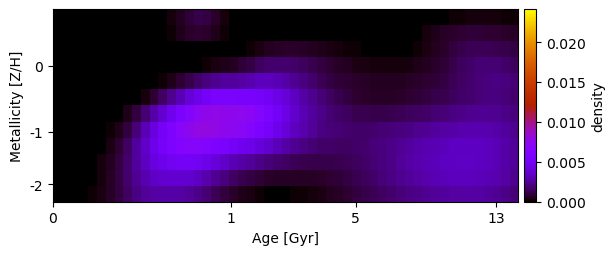

The file beside this chart, header and first rows:
1.045337971484642553e-19, -1.575874170561743661e-19, 2.536696549493559089e-20, -3.298213016495549638e-19, -7.922875198982044835e-21, -7.270809258786980035e-19, -5.404214843915267063e-20, -9.296544876403415174e-21, -5.886900769949240607e-20, 4.428264238294225446e-20, -3.605040380118725639e-19, 6.479172983737368157e-20, -4.255008913172945898e-21, 2.049939988816028595e-04, 5.261647889361501049e-04, 8.511210161726544005e-04, 1.164304715572616689e-03, 1.118365148743799033e-03, 7.072550646948039341e-04, 2.662847620237587505e-04, -4.250799691772946032e-20, -8.700429230324376817e-19, 3.244412634829566785e-20, -4.023551817378785129e-20
-1.243994809796469693e-18, -1.443921202372379562e-20, 9.676334328335776282e-20, -6.401048785270085622e-19, -1.370443332395548346e-20, 3.666397538830558963e-19, -9.240259318950391043e-22, -3.171453341481436563e-19, -1.575029273137829484e-19, 4.400822859002858335e-20, 5.540759170674555481e-20, -1.734549495532833710e-19, -1.715106618031760301e-21, 1.699409003827629652e-04, 4.236783143756011586e-04, 6.758537925616212808e-04, 7.907238577325694439e-04, 6.737686735717687185e-04, 3.924938179467701003e-04, 9.996063624874189574e-05, -6.319663742747091643e-20, 2.115812087846110635e-20, 4.992372530453716450e-20, 4.117440879013684780e-22
1.552132816504694152e-19, -8.413154385755406830e-20, 5.145655619586087658e-19, -2.035920279107689616e-20, -5.219520665643247230e-19, 1.181230035237934780e-20, -9.162112316072081023e-19, -2.000015944335146913e-20, 1.147578939274104015e-19, 8.616294868949265391e-20, -4.988158451018565596e-20, 2.160901574193997964e-20, -6.248827753122793287e-20, 6.168626195861951722e-21, 3.896400795669615857e-22, -2.895095904111990412e-21, 9.277919059538968304e-20, -8.994265688763231394e-21, 5.375189665809733650e-21, -5.289652805671490203e-21, 9.462572113525043948e-20, 4.947385841005261346e-21, 1.318285805688625286e-04, 3.138693528893408903e-04
2.930716827721608800e-19, 5.684136434296250862e-19, -2.824229012311623650e-20, -4.992644821578920952e-20, -2.458272163254690614e-19, -7.194265264960353923e-20, -5.324390574869418188e-20, -1.041062837208409056e-18, -1.286170739894651234e-20, 6.258810415498144515e-20, -1.357175186313749323e-20, -5.276460155629482564e-20, -2.352583248756039919e-19, -1.343140784569257495e-20, -3.031428046175582037e-19, -3.802888037149758057e-20, 0.000000000000000000e+00, 1.513425871875468515e-04, 3.251770276402992364e-04, 4.387338085899315722e-04, 5.189299229524976364e-04, 8.527165393694205453e-04, 1.116942184112956109e-03, 1.508194222747412773e-03
-2.462401340105826482e-19, 5.558333481166899305e-20, 8.440145106483427726e-20, 1.745154471819321376e-21, 7.737426821862574804e-20, 2.181927935269305948e-19, -1.914444393764217558e-20, 8.244473142692288065e-20, -4.338738812201328996e-19, -1.924234473954744218e-19, 4.690152065040794147e-20, -9.583867012745452339e-20, 9.798950575869071894e-05, 4.081191849507753711e-04, 7.985506565268153103e-04, 1.183293757818181663e-03, 1.604446389112441310e-03, 2.009312072304933819e-03, 2.324882599655963243e-03, 2.549665321964385712e-03, 2.627169773893318731e-03, 2.693826739407387174e-03, 2.944383112370386937e-03, 3.249411901953266641e-03
8.088820545589156931e-20, -3.025047610971237266e-20, 2.340414003303917399e-20, -2.073758735550582390e-21, -3.381311928988475597e-19, -1.236257159869440556e-20, 3.349605166366350670e-20, 6.797367284475023207e-19, -1.459887978835208833e-19, -7.693778125231642166e-20, 2.522361884184812588e-04, 8.046893478046380967e-04, 1.528078932112159147e-03, 2.311873288929821788e-03, 3.109020583300269730e-03, 3.886203969738761480e-03, 4.617529261167570634e-03, 5.186515275276946252e-03, 5.513503145947367366e-03, 5.604661451499283638e-03, 5.569397271456882383e-03, 5.459813598153080878e-03, 5.447950715550944900e-03, 5.286044954471411789e-03
3.588573829333311958e-21, 6.617890256335734858e-21, 8.577589652014010833e-20, 4.703454319247981267e-23, 5.125355176055830338e-20, 6.666898168932415394e-21, -6.784647646753668749e-22, 7.688500511811089788e-05, 3.796562388957561759e-04, 9.972140758026360428e-04, 1.816396275939056613e-03, 2.737410212139970104e-03, 3.709076770156156683e-03, 4.689003342921831304e-03, 5.623893367470974257e-03, 6.501318722316544105e-03, 7.218214995299873475e-03, 7.568051288466643052e-03, 7.650002303968584175e-03, 7.596414188158041349e-03, 7.520868785001605383e-03, 7.395042785088093602e-03, 7.169835481116236531e-03, 6.510972849673995512e-03
6.770549444297603582e-19, -2.004218110267025028e-20, 3.819177028867303783e-20, -2.725807315157378680e-21, 5.121408816701563112e-19, -3.371116918725046730e-21, 1.297665822025036728e-04, 4.372046312025423928e-04, 1.032069587402566083e-03, 1.969540871979097961e-03, 3.038159787806788466e-03, 4.098735201917711769e-03, 5.095804434125611113e-03, 5.994499023370332934e-03, 6.768060628565989410e-03, 7.454777588529846490e-03, 7.859759176259356953e-03, 7.936080608213430879e-03, 7.770489121092346435e-03, 7.523337274939683600e-03, 7.285500216062731384e-03, 6.994602436275952802e-03, 6.567892483184987334e-03, 5.971503329165186828e-03
-1.190998971420492084e-18, -1.950908999738171599e-20, -7.394686394863072255e-19, 1.045280601270720441e-19, -7.537154092347722571e-22, 8.684980903358243158e-05, 3.448848598412397669e-04, 8.067318117157890782e-04, 1.593540786293759547e-03, 2.580971297635883000e-03, 3.582715316209646780e-03, 4.512428914868364845e-03, 5.307041268749453436e-03, 5.911284434370261270e-03, 6.352095664585092130e-03, 6.604493699411523831e-03, 6.614448216378243650e-03, 6.353779789391019069e-03, 5.946715470099144495e-03, 5.508529793540580324e-03, 5.063487402390571580e-03, 4.726400353628659734e-03, 4.436894563408841537e-03, 4.045274161698898807e-03
6.924031531414713054e-20, 3.052861491731518758e-19, 2.036971150572171489e-20, -3.346623639899591179e-20, 4.516762387489198346e-05, 2.142985022080225643e-04, 5.373487021005484820e-04, 1.033189912209120636e-03, 1.754267425813073929e-03, 2.586118889409974586e-03, 3.382006874711954245e-03, 4.057406822323371236e-03, 4.557826197035636136e-03, 4.884053773627085315e-03, 5.046455412772521062e-03, 5.039612269720713383e-03, 4.833786089634373347e-03, 4.452362673804441569e-03, 4.013875871745251588e-03, 3.540640993174323445e-03, 3.100534888810576196e-03, 2.755321152422563532e-03, 2.486032831352488585e-03, 2.212271646108310546e-03
1.099370946291708259e-19, 1.692036477988642506e-20, -3.057312753970039798e-19, 2.802658465699102947e-21, 8.070088962826485045e-05, 2.746317106855391795e-04, 6.034412535575977947e-04, 1.069995316190835034e-03, 1.715386344462316043e-03, 2.385735230577377443e-03, 2.972676282424011312e-03, 3.411596108297867882e-03, 3.663137189822070726e-03, 3.757035487920174898e-03, 3.749670430658018881e-03, 3.610109837308527435e-03, 3.319684236779487339e-03, 2.915526354413163195e-03, 2.449167764658891685e-03, 1.985083990772758874e-03, 1.559355348236701093e-03, 1.241963021645700648e-03, 1.063578611419540784e-03, 8.722350874191133569e-04
-2.603621083396094802e-20, 4.910328371977583364e-21, 2.015496792427588749e-20, 3.451546908847574942e-05, 1.279942399067961786e-04, 3.178904482202353217e-04, 6.179517343547756038e-04, 1.029830579329602761e-03, 1.583663950531115968e-03, 2.093884148509298458e-03, 2.474178125414781479e-03, 2.716267762288825886e-03, 2.803617587322746428e-03, 2.776908112160075305e-03, 2.669260366025817850e-03, 2.491211308439666722e-03, 2.208117791344279060e-03, 1.826936979923162504e-03, 1.414386292131689397e-03, 1.013688600308682974e-03, 6.608564938828934881e-04, 4.078163149931538748e-04, 2.907884631396204537e-04, 1.652611099303202065e-04
